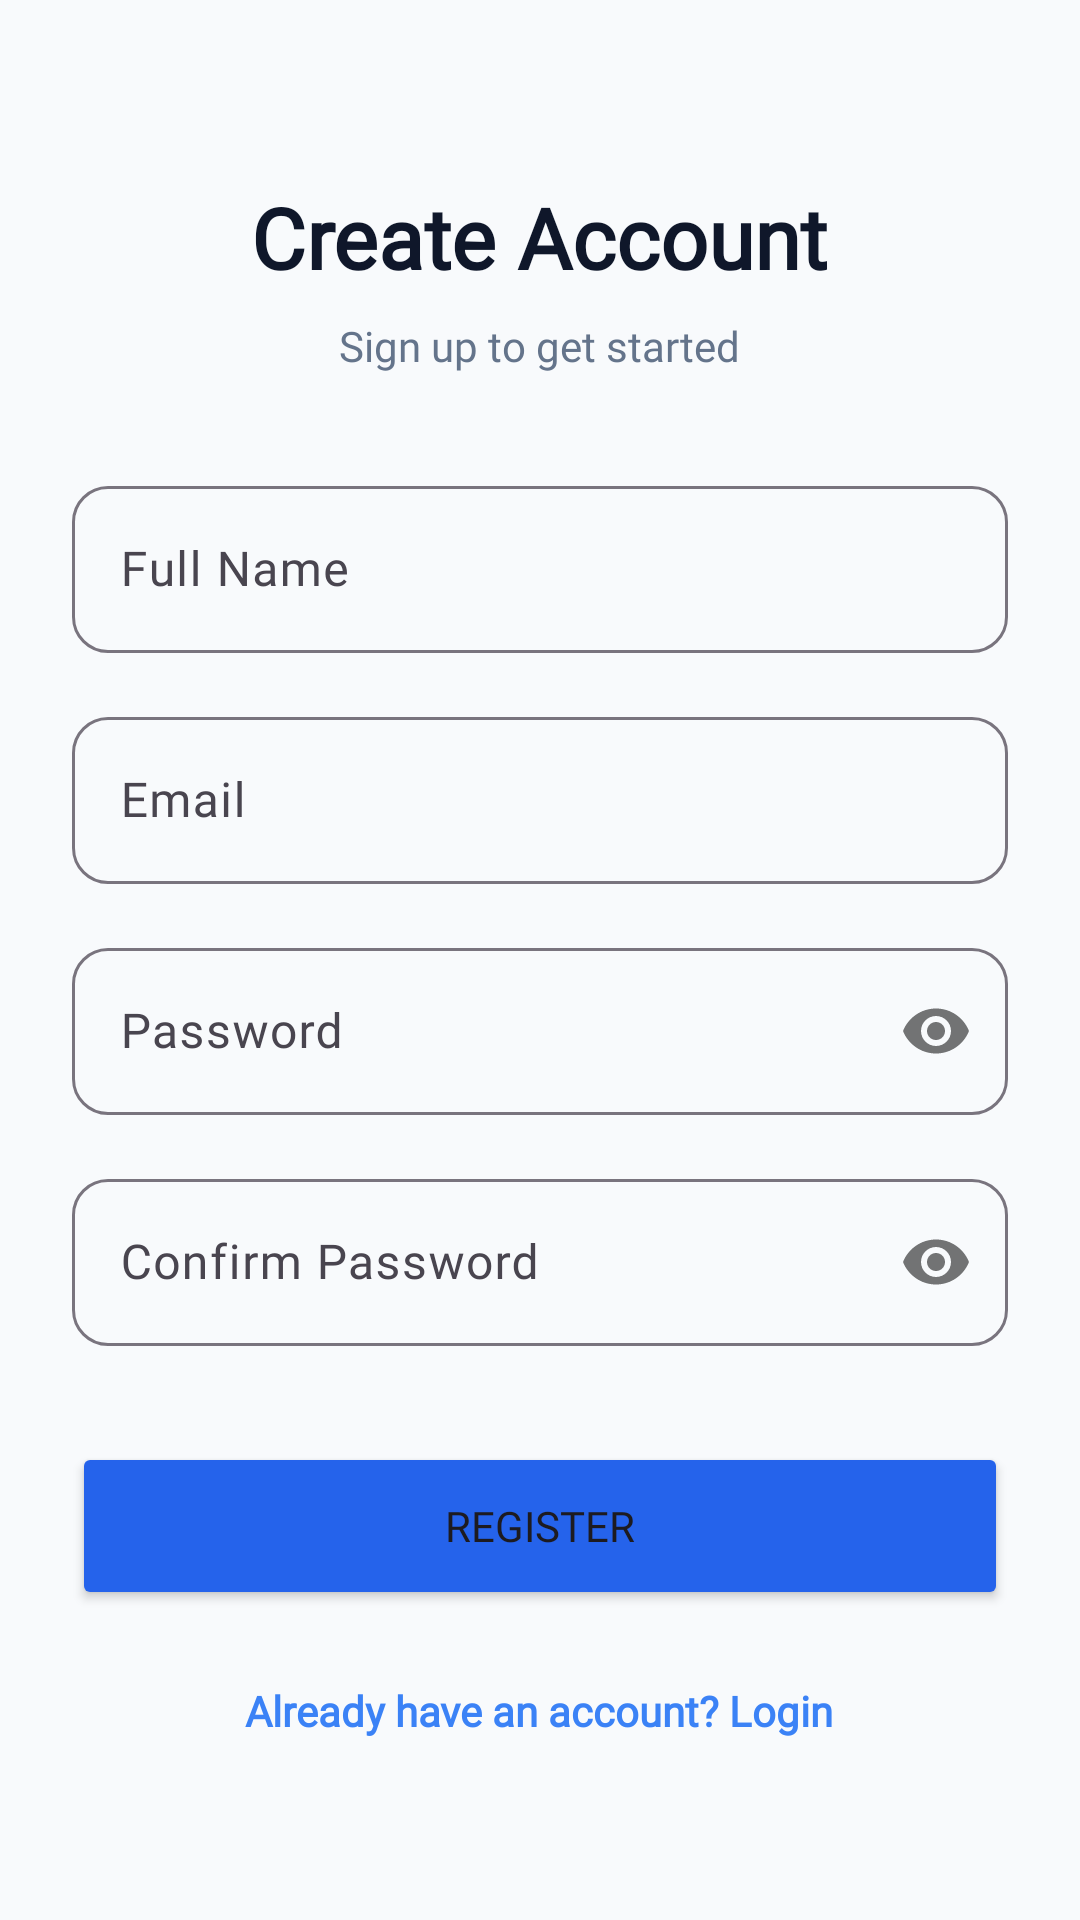

This screen was rendered from an Android layout file. Write that file and the resources it references.
<!-- AndroidManifest.xml: application theme Theme.PointOfSales -->
<!-- res/layout/activity_register.xml -->
<?xml version="1.0" encoding="utf-8"?>
<ScrollView xmlns:android="http://schemas.android.com/apk/res/android"
    xmlns:app="http://schemas.android.com/apk/res-auto"
    android:layout_width="match_parent"
    android:layout_height="match_parent"
    android:background="@color/color1"
    android:fillViewport="true">

    <LinearLayout
        android:layout_width="match_parent"
        android:layout_height="wrap_content"
        android:orientation="vertical"
        android:padding="24dp"
        android:gravity="center">

        <TextView
            android:layout_width="wrap_content"
            android:layout_height="wrap_content"
            android:text="Create Account"
            android:fontFamily="@font/raleway_bold"
            android:textSize="28sp"
            android:textStyle="bold"
            android:textColor="@color/color2"
            android:layout_marginBottom="8dp"/>

        <TextView
            android:layout_width="wrap_content"
            android:layout_height="wrap_content"
            android:text="Sign up to get started"
            android:fontFamily="@font/raleway_medium"
            android:textColor="@color/color6"
            android:layout_marginBottom="32dp"/>

        <com.google.android.material.textfield.TextInputLayout
            style="@style/Widget.Material3.TextInputLayout.OutlinedBox"
            android:layout_width="match_parent"
            android:layout_height="wrap_content"
            android:hint="Full Name"
            app:boxCornerRadiusTopStart="12dp"
            app:boxCornerRadiusTopEnd="12dp"
            app:boxCornerRadiusBottomStart="12dp"
            app:boxCornerRadiusBottomEnd="12dp">

            <com.google.android.material.textfield.TextInputEditText
                android:id="@+id/etFullName"
                android:layout_width="match_parent"
                android:layout_height="wrap_content"
                android:fontFamily="@font/lato_regular"
                android:inputType="textPersonName"/>
        </com.google.android.material.textfield.TextInputLayout>

        <com.google.android.material.textfield.TextInputLayout
            style="@style/Widget.Material3.TextInputLayout.OutlinedBox"
            android:layout_width="match_parent"
            android:layout_height="wrap_content"
            android:layout_marginTop="16dp"
            android:hint="Email"
            app:boxCornerRadiusTopStart="12dp"
            app:boxCornerRadiusTopEnd="12dp"
            app:boxCornerRadiusBottomStart="12dp"
            app:boxCornerRadiusBottomEnd="12dp">

            <com.google.android.material.textfield.TextInputEditText
                android:id="@+id/etEmail"
                android:layout_width="match_parent"
                android:layout_height="wrap_content"
                android:fontFamily="@font/lato_regular"
                android:inputType="textEmailAddress"/>
        </com.google.android.material.textfield.TextInputLayout>

        <com.google.android.material.textfield.TextInputLayout
            style="@style/Widget.Material3.TextInputLayout.OutlinedBox"
            android:layout_width="match_parent"
            android:layout_height="wrap_content"
            android:layout_marginTop="16dp"
            android:hint="Password"
            app:passwordToggleEnabled="true"
            app:boxCornerRadiusTopStart="12dp"
            app:boxCornerRadiusTopEnd="12dp"
            app:boxCornerRadiusBottomStart="12dp"
            app:boxCornerRadiusBottomEnd="12dp">

            <com.google.android.material.textfield.TextInputEditText
                android:id="@+id/etPassword"
                android:layout_width="match_parent"
                android:layout_height="wrap_content"
                android:fontFamily="@font/lato_regular"
                android:inputType="textPassword"/>
        </com.google.android.material.textfield.TextInputLayout>

        <com.google.android.material.textfield.TextInputLayout
            style="@style/Widget.Material3.TextInputLayout.OutlinedBox"
            android:layout_width="match_parent"
            android:layout_height="wrap_content"
            android:layout_marginTop="16dp"
            android:hint="Confirm Password"
            app:passwordToggleEnabled="true"
            app:boxCornerRadiusTopStart="12dp"
            app:boxCornerRadiusTopEnd="12dp"
            app:boxCornerRadiusBottomStart="12dp"
            app:boxCornerRadiusBottomEnd="12dp">

            <com.google.android.material.textfield.TextInputEditText
                android:id="@+id/etConfirmPassword"
                android:layout_width="match_parent"
                android:layout_height="wrap_content"
                android:fontFamily="@font/lato_regular"
                android:inputType="textPassword"/>
        </com.google.android.material.textfield.TextInputLayout>

        <Button
            android:id="@+id/btnRegister"
            android:layout_width="match_parent"
            android:layout_height="56dp"
            android:layout_marginTop="32dp"
            android:text="Register"
            android:fontFamily="@font/raleway_bold"
            android:backgroundTint="@color/button"
            app:cornerRadius="12dp"/>

        <TextView
            android:id="@+id/tvGoToLogin"
            android:layout_width="wrap_content"
            android:layout_height="wrap_content"
            android:layout_marginTop="24dp"
            android:text="Already have an account? Login"
            android:fontFamily="@font/lato_regular"
            android:textColor="@color/color4"
            android:textStyle="bold"/>

    </LinearLayout>
</ScrollView>
<!-- resources referenced by this layout -->
<resources>
  <color name="button">#2563EB</color>
  <color name="color1">#F8FAFC</color>
  <color name="color2">#0F172A</color>
  <color name="color4">#3B82F6</color>
  <color name="color6">#64748B</color>
  <style name="Theme.PointOfSales" parent="Base.Theme.PointOfSales" />
  <style name="Base.Theme.PointOfSales" parent="Theme.Material3.Light.NoActionBar">
  
          <item name="colorPrimary">@color/color4</item>
          <item name="colorOnPrimary">@color/color3</item>
          <item name="colorSecondary">@color/color6</item>
          <item name="colorSurface">@color/color3</item>
          <item name="colorOnSurface">@color/color2</item>
          <item name="android:windowBackground">@color/color1</item>
  
          <item name="colorControlActivated">@color/color4</item>
          
          
          <item name="android:statusBarColor">@color/color1</item>
          <item name="android:windowLightStatusBar">true</item>
  
      </style>
  <color name="color3">#FFFFFF</color>
</resources>
